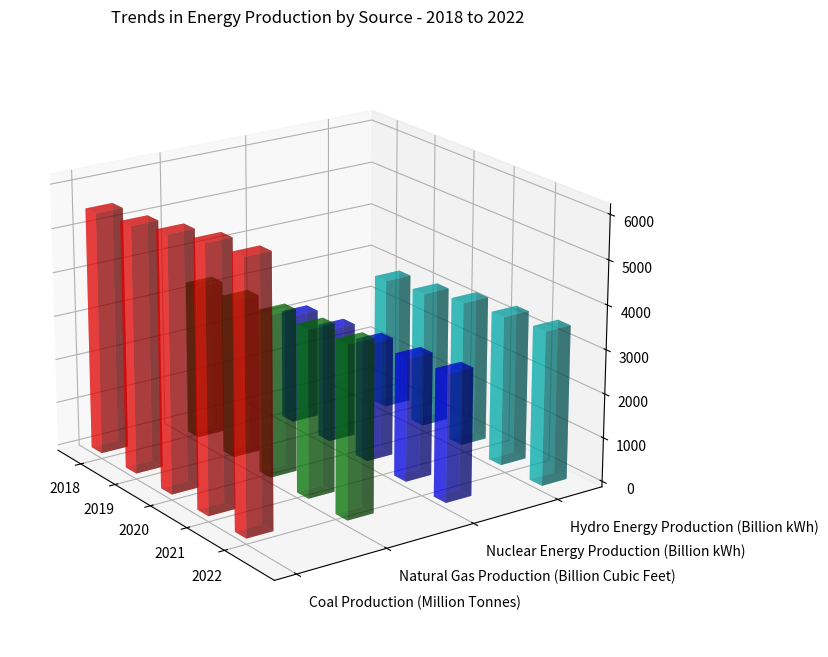

Python code for this plot: (Note: this script raises an exception after producing the figure.)
import numpy as np
import matplotlib.pyplot as plt

# Extract the data
raw_data = """Year,Coal Production (Million Tonnes),Natural Gas Production (Billion Cubic Feet),Nuclear Energy Production (Billion kWh),Hydro Energy Production (Billion kWh)
2018,5500,3500,2500,3000
2019,5600,3600,2600,3100
2020,5800,3700,2700,3300
2021,6000,3800,2800,3400
2022,6100,3900,2900,3500"""
data_lines = raw_data.split("\n")
y_values = data_lines[0].split(",")[1:]
x_values = [line.split(",")[0] for line in data_lines[1:]]
data = np.array([list(map(float, line.split(",")[1:])) for line in data_lines[1:]], dtype=np.float32)

# Create the figure and subplot
fig = plt.figure(figsize=(10, 8))
ax = fig.add_subplot(111, projection='3d')

# Create 3D bar chart
width = 0.3
colors = ['r', 'g', 'b', 'c']
for i in range(data.shape[1]):
    x = np.arange(len(x_values)) + i * width
    y = [i]*len(x_values)
    z = np.zeros(len(x_values))
    dx = width * np.ones(len(x_values))
    dy = width * np.ones(len(x_values))
    dz = data[:, i]
    color = colors[i]
    ax.bar3d(x, y, z, dx, dy, dz, color=color, alpha=0.5)

# Rotate the X-axis labels for better readability
ax.set_xticks(np.arange(len(x_values)) + width)
ax.set_yticks(np.arange(len(y_values)))
ax.set_xticklabels(x_values)
ax.set_yticklabels(y_values, ha='left')
    
# Adjust the viewing angles
ax.view_init(elev=20., azim=-35)

# Set the title
plt.title("Trends in Energy Production by Source - 2018 to 2022")

# Fit layout
plt.tight_layout()

# Save the figure
plt.savefig("/cpfs01/user/yehancheng/workspace/datasets/SimChartV2/demo/3D/png/200_202312302235.png")

# Clear the figure
plt.clf()
